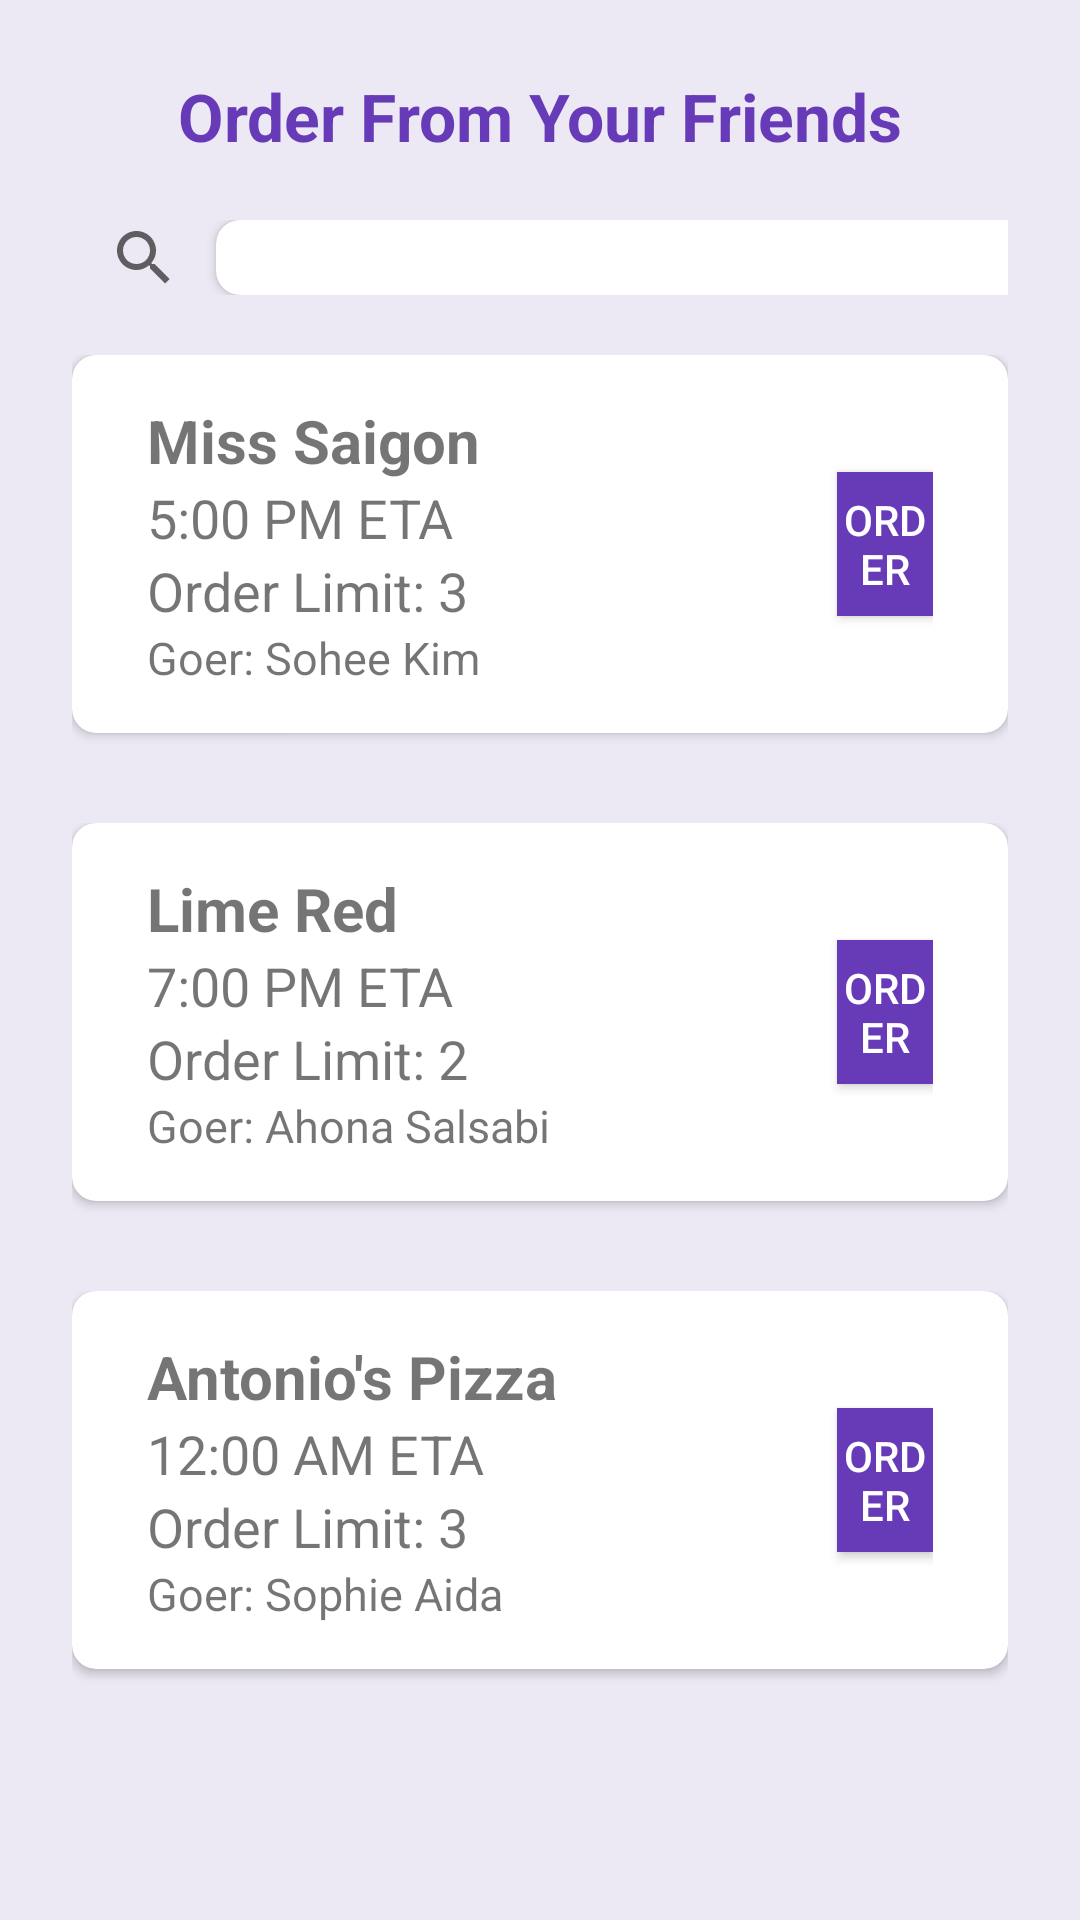

Android layout source for this screen:
<!-- AndroidManifest.xml: activity theme AppTheme.NoActionBar -->
<!-- res/layout/fragment_home.xml -->
<?xml version="1.0" encoding="utf-8"?>
<LinearLayout xmlns:android="http://schemas.android.com/apk/res/android"
    android:layout_width="match_parent"
    android:layout_height="match_parent"
    xmlns:app="http://schemas.android.com/apk/res-auto"
    android:orientation="vertical"
    android:padding="24dp"
    android:background="@color/colorlighter">


    <LinearLayout
        android:layout_height="wrap_content"
        android:layout_width="wrap_content"
        android:orientation="horizontal"
        android:layout_gravity="center">

        <TextView
            android:layout_width="wrap_content"
            android:paddingBottom="20dp"
            android:layout_height="wrap_content"
            android:text="Order From Your Friends"
            android:textSize="22dp"
            android:textStyle="bold"
            android:textColor="@color/colorPrimary"
            />

    </LinearLayout>

    <LinearLayout
        android:layout_height="25dp"
        android:layout_width="match_parent"
        android:orientation="vertical"
        android:layout_gravity="center"
       >



        <SearchView
            android:layout_width="wrap_content"
            android:layout_height="wrap_content">

        <androidx.cardview.widget.CardView
            android:layout_width="300dp"
            android:layout_height="25dp"
            android:layout_marginBottom="30dp"
            app:cardCornerRadius="8dp"
            android:background="@android:color/white">

        </androidx.cardview.widget.CardView>
        </SearchView>


    </LinearLayout>





    <LinearLayout xmlns:android="http://schemas.android.com/apk/res/android"
        xmlns:app="http://schemas.android.com/apk/res-auto"
        android:layout_width="match_parent"
        android:layout_height="wrap_content"
        android:layout_marginTop="20dp">


        <androidx.cardview.widget.CardView
            android:layout_width="match_parent"
            android:layout_height="wrap_content"
            android:layout_marginBottom="30dp"
            app:cardCornerRadius="8dp">

            <LinearLayout
                android:layout_width="match_parent"
                android:layout_height="wrap_content"
                android:orientation="vertical"
                android:paddingLeft="25dp"
                android:paddingTop="15dp"
                android:paddingRight="25dp"
                android:paddingBottom="15dp">

                <LinearLayout
                    android:layout_width="match_parent"
                    android:layout_height="wrap_content"
                    android:orientation="horizontal">

                    <LinearLayout
                        android:layout_width="230dp"
                        android:layout_height="wrap_content"
                        android:orientation="vertical">

                        <TextView
                            android:layout_width="wrap_content"
                            android:layout_height="wrap_content"
                            android:text="Miss Saigon"
                            android:textSize="20dp"
                            android:textStyle="bold" />

                        <TextView
                            android:layout_width="wrap_content"
                            android:layout_height="wrap_content"
                            android:text="5:00 PM ETA"
                            android:textSize="18dp" />

                        <TextView
                            android:layout_width="wrap_content"
                            android:layout_height="wrap_content"
                            android:text="Order Limit: 3"
                            android:textSize="18dp" />

                        <TextView
                            android:layout_width="wrap_content"
                            android:layout_height="wrap_content"
                            android:text="Goer: Sohee Kim"
                            android:textSize="15dp" />

                    </LinearLayout>


                    <Button
                        android:id="@+id/order_btn"
                        android:layout_width="wrap_content"
                        android:layout_height="wrap_content"
                        android:layout_marginTop="24dp"
                        android:layout_weight="1"
                        android:background="@color/colorPrimary"
                        android:text="Order"
                        android:textColor="@android:color/white" />

                </LinearLayout>

            </LinearLayout>

        </androidx.cardview.widget.CardView>



    </LinearLayout>
    <LinearLayout xmlns:android="http://schemas.android.com/apk/res/android"
        xmlns:app="http://schemas.android.com/apk/res-auto"
        android:layout_width="match_parent"
        android:layout_height="wrap_content">


        <androidx.cardview.widget.CardView
            android:layout_width="match_parent"
            android:layout_height="wrap_content"
            android:layout_marginBottom="30dp"
            app:cardCornerRadius="8dp">

            <LinearLayout
                android:layout_width="match_parent"
                android:layout_height="wrap_content"
                android:orientation="vertical"
                android:paddingLeft="25dp"
                android:paddingTop="15dp"
                android:paddingRight="25dp"
                android:paddingBottom="15dp">

                <LinearLayout
                    android:layout_width="match_parent"
                    android:layout_height="wrap_content"
                    android:orientation="horizontal">

                    <LinearLayout
                        android:layout_width="230dp"
                        android:layout_height="wrap_content"
                        android:orientation="vertical">

                        <TextView
                            android:layout_width="wrap_content"
                            android:layout_height="wrap_content"
                            android:text="Lime Red"
                            android:textSize="20dp"
                            android:textStyle="bold" />

                        <TextView
                            android:layout_width="wrap_content"
                            android:layout_height="wrap_content"
                            android:text="7:00 PM ETA"
                            android:textSize="18dp" />

                        <TextView
                            android:layout_width="wrap_content"
                            android:layout_height="wrap_content"
                            android:text="Order Limit: 2"
                            android:textSize="18dp" />

                        <TextView
                            android:layout_width="wrap_content"
                            android:layout_height="wrap_content"
                            android:text="Goer: Ahona Salsabi"
                            android:textSize="15dp" />

                    </LinearLayout>


                    <Button
                        android:layout_width="wrap_content"
                        android:layout_height="wrap_content"
                        android:layout_marginTop="24dp"
                        android:layout_weight="1"
                        android:background="@color/colorPrimary"
                        android:text="Order"
                        android:textColor="@android:color/white" />

                </LinearLayout>

            </LinearLayout>

        </androidx.cardview.widget.CardView>



    </LinearLayout>

    <LinearLayout xmlns:android="http://schemas.android.com/apk/res/android"
        xmlns:app="http://schemas.android.com/apk/res-auto"
        android:layout_width="match_parent"
        android:layout_height="wrap_content">


        <androidx.cardview.widget.CardView
            android:id="@+id/card"
            android:layout_width="match_parent"
            android:layout_height="wrap_content"
            android:layout_marginBottom="30dp"
            app:cardCornerRadius="8dp">

            <LinearLayout
                android:id="@+id/outLayout"
                android:layout_width="match_parent"
                android:layout_height="wrap_content"
                android:orientation="vertical"
                android:paddingLeft="25dp"
                android:paddingTop="15dp"
                android:paddingRight="25dp"
                android:paddingBottom="15dp">

                <LinearLayout
                    android:id="@+id/hLayout"
                    android:layout_width="match_parent"
                    android:layout_height="wrap_content"
                    android:orientation="horizontal">

                    <LinearLayout
                        android:id="@+id/vLayout"
                        android:layout_width="230dp"
                        android:layout_height="wrap_content"
                        android:orientation="vertical">

                        <TextView
                            android:layout_width="wrap_content"
                            android:layout_height="wrap_content"
                            android:text="Antonio's Pizza"
                            android:textSize="20dp"
                            android:textStyle="bold" />

                        <TextView
                            android:layout_width="wrap_content"
                            android:layout_height="wrap_content"
                            android:text="12:00 AM ETA"
                            android:textSize="18dp" />

                        <TextView
                            android:layout_width="wrap_content"
                            android:layout_height="wrap_content"
                            android:text="Order Limit: 3"
                            android:textSize="18dp" />

                        <TextView
                            android:layout_width="wrap_content"
                            android:layout_height="wrap_content"
                            android:text="Goer: Sophie Aida"
                            android:textSize="15dp" />

                    </LinearLayout>


                    <Button
                        android:id="@+id/button"
                        android:layout_width="wrap_content"
                        android:layout_height="wrap_content"
                        android:layout_marginTop="24dp"
                        android:layout_weight="1"
                        android:background="@color/colorPrimary"
                        android:text="Order"
                        android:textColor="@android:color/white" />

                </LinearLayout>

            </LinearLayout>

        </androidx.cardview.widget.CardView>



    </LinearLayout>




</LinearLayout>
<!-- resources referenced by this layout -->
<resources>
  <color name="colorPrimary">#673AB7</color>
  <color name="colorlighter">#8DE3DCF0</color>
  <style name="AppTheme.NoActionBar">
      <item name="windowActionBar"> false </item>
      <item name="windowNoTitle">true</item>
      </style>
</resources>
